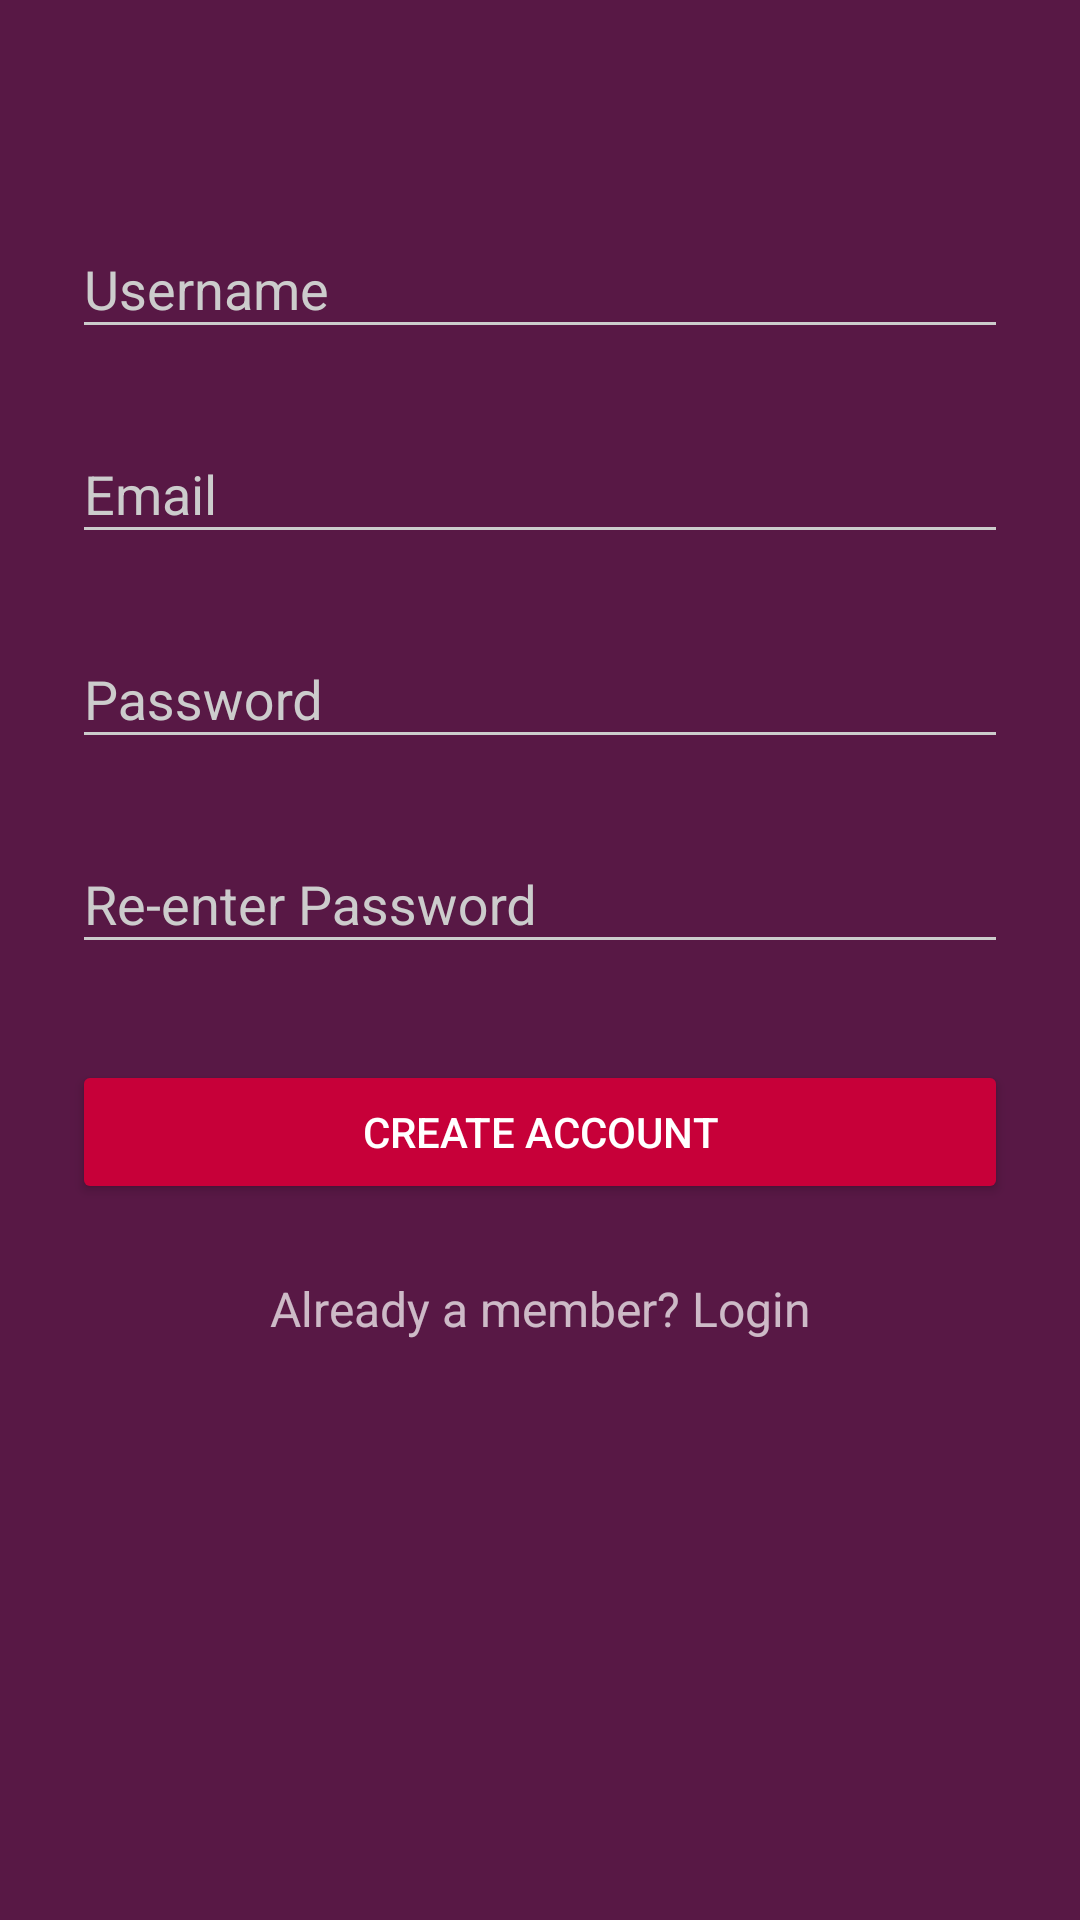

Layout XML and referenced resources for this Android screen:
<!-- AndroidManifest.xml: activity theme AppTheme.Dark -->
<!-- res/layout/activity_signup.xml -->
<?xml version="1.0" encoding="utf-8"?>
<ScrollView
    xmlns:android="http://schemas.android.com/apk/res/android"
    android:layout_width="fill_parent"
    android:layout_height="fill_parent"
    android:fitsSystemWindows="true">

    <LinearLayout
        android:orientation="vertical"
        android:layout_width="match_parent"
        android:layout_height="wrap_content"
        android:paddingTop="56dp"
        android:paddingLeft="24dp"
        android:paddingRight="24dp">

        
            
            
            
            

        
        <android.support.design.widget.TextInputLayout
            android:layout_width="match_parent"
            android:layout_height="wrap_content"
            android:layout_marginTop="8dp"
            android:layout_marginBottom="8dp">
            <EditText android:id="@+id/input_name"
                android:layout_width="match_parent"
                android:layout_height="wrap_content"
                android:inputType="textPersonName"
                android:hint="Username" />
        </android.support.design.widget.TextInputLayout>

        
        <android.support.design.widget.TextInputLayout
            android:layout_width="match_parent"
            android:visibility="gone"
            android:layout_height="wrap_content"
            android:layout_marginTop="8dp"
            android:layout_marginBottom="8dp">
            <EditText android:id="@+id/input_address"
                android:layout_width="match_parent"
                android:layout_height="wrap_content"
                android:inputType="textPostalAddress"
                android:hint="Address" />
        </android.support.design.widget.TextInputLayout>



        
        <android.support.design.widget.TextInputLayout
            android:layout_width="match_parent"
            android:layout_height="wrap_content"
            android:layout_marginTop="8dp"
            android:layout_marginBottom="8dp">
            <EditText android:id="@+id/input_email"
                android:layout_width="match_parent"
                android:layout_height="wrap_content"
                android:inputType="textEmailAddress"
                android:hint="Email" />
        </android.support.design.widget.TextInputLayout>


        
        <android.support.design.widget.TextInputLayout
            android:layout_width="match_parent"
            android:visibility="gone"
            android:layout_height="wrap_content"
            android:layout_marginTop="8dp"
            android:layout_marginBottom="8dp">
            <EditText android:id="@+id/input_mobile"
                android:layout_width="match_parent"
                android:layout_height="wrap_content"
                android:inputType="number"
                android:hint="Mobile Number" />
        </android.support.design.widget.TextInputLayout>

        
        <android.support.design.widget.TextInputLayout
            android:layout_width="match_parent"
            android:layout_height="wrap_content"
            android:layout_marginTop="8dp"
            android:layout_marginBottom="8dp">
            <EditText android:id="@+id/input_password"
                android:layout_width="match_parent"
                android:layout_height="wrap_content"
                android:inputType="textPassword"
                android:hint="Password"/>
        </android.support.design.widget.TextInputLayout>

        
        <android.support.design.widget.TextInputLayout
            android:layout_width="match_parent"
            android:layout_height="wrap_content"
            android:layout_marginTop="8dp"
            android:layout_marginBottom="8dp">
            <EditText android:id="@+id/input_reEnterPassword"
                android:layout_width="match_parent"
                android:layout_height="wrap_content"
                android:inputType="textPassword"
                android:hint="Re-enter Password"/>
        </android.support.design.widget.TextInputLayout>

        
        <android.support.v7.widget.AppCompatButton
            android:id="@+id/btn_signup"
            android:layout_width="fill_parent"
            android:layout_height="wrap_content"
            android:layout_marginTop="24dp"
            android:layout_marginBottom="24dp"
            android:padding="12dp"
            android:text="Create Account"/>

        <TextView android:id="@+id/link_login"
            android:layout_width="fill_parent"
            android:layout_height="wrap_content"
            android:layout_marginBottom="24dp"
            android:text="Already a member? Login"
            android:gravity="center"
            android:textSize="16dip"/>

    </LinearLayout>
</ScrollView>
<!-- resources referenced by this layout -->
<resources>
  <style name="AppTheme.Dark" parent="Theme.AppCompat.NoActionBar">
          <item name="android:windowDrawsSystemBarBackgrounds">true</item>
          <item name="android:statusBarColor">@color/primary_darker</item>
  
          <item name="android:windowContentTransitions">true</item>
          <item name="android:windowAllowEnterTransitionOverlap">true</item>
          <item name="android:windowAllowReturnTransitionOverlap">true</item>
          <item name="android:windowSharedElementEnterTransition">@android:transition/move</item>
          <item name="android:windowSharedElementExitTransition">@android:transition/move</item>
  
          <item name="colorPrimary">@color/primary</item>
          <item name="colorPrimaryDark">@color/primary_dark</item>
          <item name="colorAccent">@color/accent</item>
  
          <item name="android:windowBackground">@color/primary</item>
  
          <item name="colorControlNormal">@color/iron</item>
          <item name="colorControlActivated">@color/white</item>
          <item name="colorControlHighlight">@color/white</item>
          <item name="android:textColorHint">@color/iron</item>
  
          <item name="colorButtonNormal">@color/primary_darker</item>
          <item name="android:colorButtonNormal">@color/primary_darker</item>
      </style>
  <color name="primary_darker">#C70039</color>
  <color name="primary">#581845</color>
  <color name="primary_dark">#900C3F</color>
  <color name="accent">#FFFFFF</color>
  <color name="iron">#CCCCCC</color>
  <color name="white">#FFFFFF</color>
</resources>
